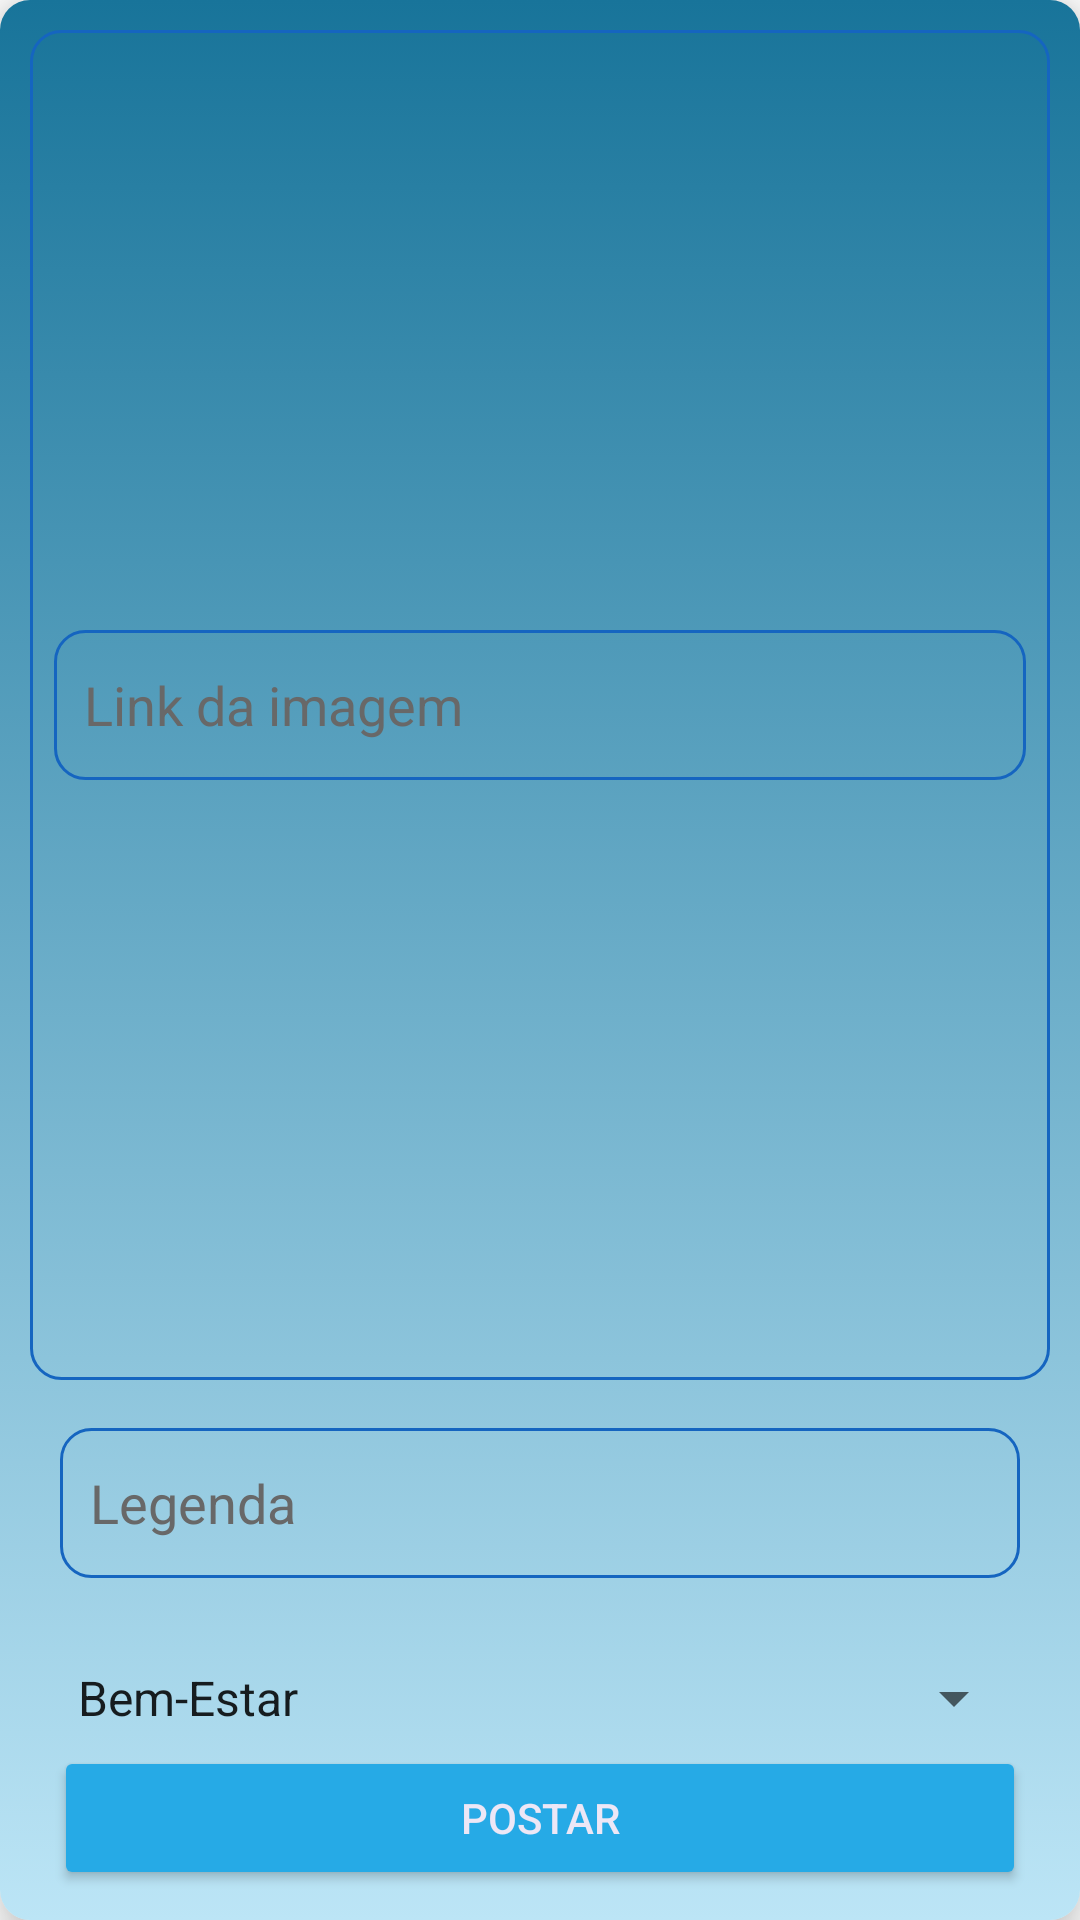

Produce the Android XML layout that renders to this screen, including the resource entries it uses.
<!-- AndroidManifest.xml: application theme Theme.TestePI -->
<!-- res/layout/fragment_form.xml -->
<?xml version="1.0" encoding="utf-8"?>


<androidx.cardview.widget.CardView xmlns:android="http://schemas.android.com/apk/res/android"
    xmlns:app="http://schemas.android.com/apk/res-auto"
    xmlns:tools="http://schemas.android.com/tools"
    android:layout_width="match_parent"
    android:layout_height="match_parent"
    android:layout_margin="10dp"
    android:padding="10dp"
    android:visibility="visible"
    app:cardBackgroundColor="#E9F4F6"
    app:cardCornerRadius="10dp"
    app:cardElevation="10dp">

    <androidx.constraintlayout.widget.ConstraintLayout
        android:layout_width="match_parent"
        android:layout_height="match_parent"
        android:background="@drawable/gradient"
        android:padding="10dp"
        tools:context=".MainActivity">


        <View
            android:id="@+id/view3"
            android:layout_width="0dp"
            android:layout_height="450dp"
            android:background="@drawable/custom_input"
            android:visibility="visible"
            app:layout_constraintEnd_toEndOf="parent"
            app:layout_constraintStart_toStartOf="parent"
            app:layout_constraintTop_toTopOf="parent" />

        <EditText
            android:id="@+id/imgLink"
            android:layout_width="match_parent"
            android:layout_height="50dp"
            android:layout_marginStart="8dp"
            android:layout_marginEnd="8dp"
            android:background="@drawable/custom_input"
            android:ems="10"
            android:hint="Link da imagem"
            android:inputType="textPersonName"
            android:paddingStart="10dp"
            android:textColor="#26AAE6 "
            android:textColorHint="#686868"
            app:layout_constraintBottom_toBottomOf="@+id/view3"
            app:layout_constraintEnd_toEndOf="@+id/view3"
            app:layout_constraintStart_toStartOf="@+id/view3"
            app:layout_constraintTop_toTopOf="@+id/view3" />

        <Button
            android:id="@+id/buttonPostar"
            android:layout_width="0dp"
            android:layout_height="wrap_content"
            android:layout_marginStart="8dp"
            android:layout_marginEnd="8dp"
            android:layout_marginBottom="8dp"
            android:backgroundTint="#26AAE6 "
            android:text="@string/postar"
            android:textColor="#EDE7F6"
            android:visibility="visible"
            app:layout_constraintBottom_toBottomOf="parent"
            app:layout_constraintEnd_toEndOf="parent"
            app:layout_constraintStart_toStartOf="parent"
            app:layout_constraintTop_toBottomOf="@+id/spinnerTema" />


        <Spinner
            android:id="@+id/spinnerTema"
            android:layout_width="0dp"
            android:layout_height="wrap_content"
            android:layout_marginStart="8dp"
            android:layout_marginTop="16dp"
            android:layout_marginEnd="8dp"
            android:entries="@array/tema"
            android:minHeight="48dp"
            android:spinnerMode="dropdown"
            app:layout_constraintEnd_toEndOf="@+id/view3"
            app:layout_constraintStart_toStartOf="@+id/view3"
            app:layout_constraintTop_toBottomOf="@+id/textLegenda" />



        <EditText
            android:id="@+id/textLegenda"
            android:layout_width="match_parent"
            android:layout_height="50dp"
            android:layout_marginStart="10dp"
            android:layout_marginTop="16dp"
            android:layout_marginEnd="10dp"
            android:background="@drawable/custom_input"
            android:hint="Legenda"
            android:paddingStart="10dp"
            android:paddingEnd="10dp"
            android:textColor="#26AAE6 "
            android:textColorHint="#686868"
            android:visibility="visible"
            app:layout_constraintEnd_toEndOf="parent"
            app:layout_constraintStart_toStartOf="parent"
            app:layout_constraintTop_toBottomOf="@+id/view3" />


    </androidx.constraintlayout.widget.ConstraintLayout>
</androidx.cardview.widget.CardView>
<!-- resources referenced by this layout -->
<resources>
  <array name="tema">
              <item>Bem-Estar</item>
              <item>Comunicação</item>
              <item>Dia a dia</item>
              <item>Dicas</item>
      </array>
  <!-- drawable custom_input (drawable) -->
  <?xml version="1.0" encoding="utf-8"?>
  
  <selector xmlns:android="http://schemas.android.com/apk/res/android">
      <item android:state_enabled="true" android:state_focused="true">
          <shape android:shape="rectangle">
              <solid android:color="#001219"/>
              <corners android:radius="10dp"/>
              <stroke android:color="@color/blue" android:width="1dp"/>
          </shape>
      </item>
      <item android:state_enabled="true">
          <shape android:shape="rectangle">
              <shape android:color="#001219"/>
              <corners android:radius="10dp"/>
              <stroke android:color="@color/blue" android:width="1dp"/>
          </shape>
      </item>
  </selector>
  <!-- drawable gradient (drawable) -->
  <?xml version="1.0" encoding="utf-8"?>
  
  <selector xmlns:android="http://schemas.android.com/apk/res/android">
      <item>
          <shape>
      <gradient
          android:startColor = "#18749A"
          android:endColor = "#BCE5F6"
          android:angle = "-90"
          />
          </shape>
      </item>
  </selector>
  <string name="postar">Postar</string>
  <style name="Theme.TestePI" parent="Theme.MaterialComponents.Light.NoActionBar">
          
          <item name="colorPrimary">@color/blue</item>
          <item name="colorPrimaryVariant">@color/blue_dark</item>
          <item name="colorOnPrimary">@color/black</item>
          
          <item name="colorSecondary">@color/teal_200</item>
          <item name="colorSecondaryVariant">@color/teal_700</item>
          <item name="colorOnSecondary">@color/black</item>
          
          <item name="android:statusBarColor" tools:targetApi="l">?attr/colorPrimaryVariant</item>
          
      </style>
  <color name="blue">#1565C0</color>
  <color name="blue_dark">#154B88</color>
  <color name="black">#FF000000</color>
  <color name="teal_200">#FF03DAC5</color>
  <color name="teal_700">#FF018786</color>
</resources>
